Run: headless pygame with SDL's dummy video driver; simulated clock (each Clock.tick advances the game by its frame time, no real sleeping); random seed 0; keys injected as events and as key.get_pressed() state; no mouse input.
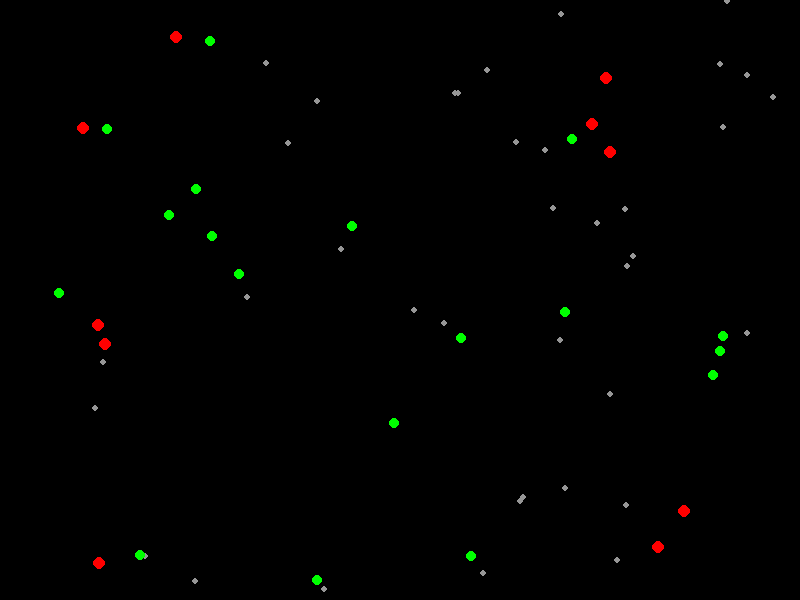
Frame 1 of 4 · flips 1–60 · no input
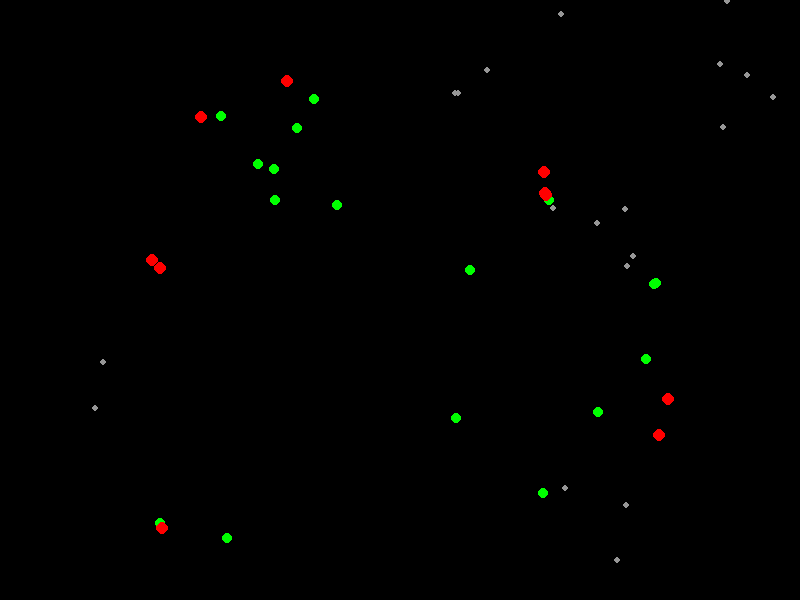
Frame 2 of 4 · flips 61–180 · tapped SPACE, RETURN · held RIGHT (→), D
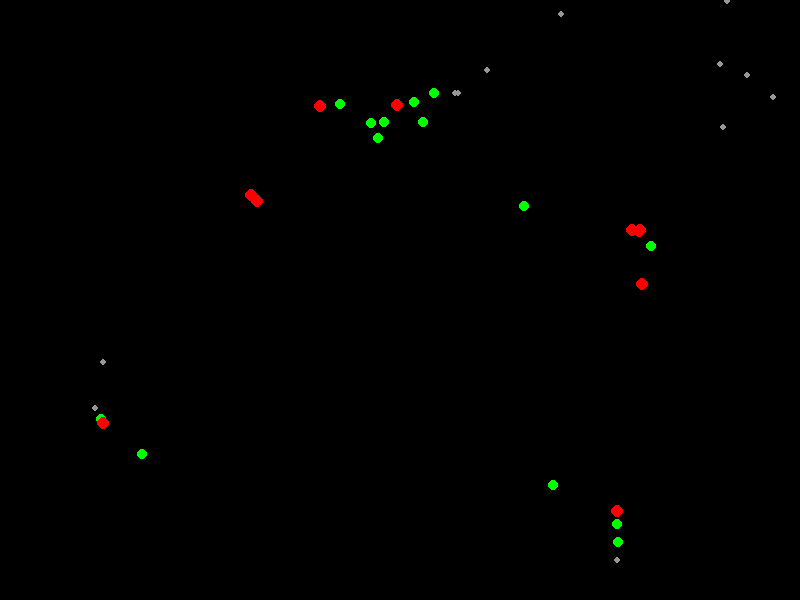
Frame 3 of 4 · flips 181–300 · held DOWN (↓), S
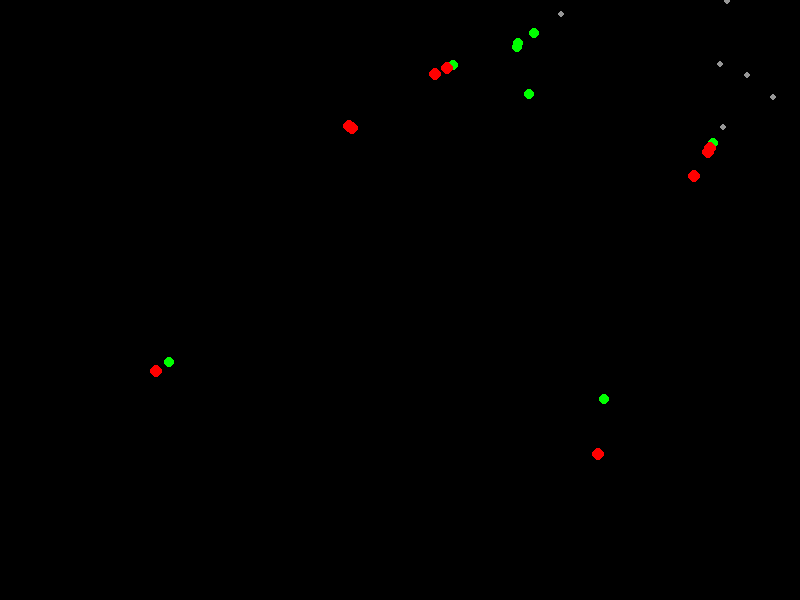
Frame 4 of 4 · flips 301–420 · held LEFT (←), A, UP (↑), W

The pygame program that drew these frames:

import pygame
import random
import math

pygame.init()
WIDTH, HEIGHT = 800, 600
screen = pygame.display.set_mode((WIDTH, HEIGHT))
pygame.display.set_caption("Simulador de Ecosistema")

NUM_PLANTS = 50
NUM_HERBIVORES = 20
NUM_CARNIVORES = 10

plants = []
herbivores = []
carnivores = []


for _ in range(NUM_PLANTS):
    x = random.randint(0, WIDTH)
    y = random.randint(0, HEIGHT)
    plants.append({"pos": [x, y], "color": (150, 150, 150)})


for _ in range(NUM_HERBIVORES):
    x = random.randint(0, WIDTH)
    y = random.randint(0, HEIGHT)
    herbivores.append({"pos": [x, y], "color": (0, 255, 0), "energy": 100})


for _ in range(NUM_CARNIVORES):
    x = random.randint(0, WIDTH)
    y = random.randint(0, HEIGHT)
    carnivores.append({"pos": [x, y], "color": (255, 0, 0), "energy": 150})


def move_towards(organism, target):
    dx, dy = target[0] - organism["pos"][0], target[1] - organism["pos"][1]
    dist = math.hypot(dx, dy)
    if dist != 0:
        organism["pos"][0] += (dx / dist) * 1
        organism["pos"][1] += (dy / dist) * 1


running = True
clock = pygame.time.Clock()
while running:
    for event in pygame.event.get():
        if event.type == pygame.QUIT:
            running = False

    screen.fill((0, 0, 0))

    
    for plant in plants:
        pygame.draw.circle(screen, plant["color"], (int(plant["pos"][0]), int(plant["pos"][1])), 3)

    
    for herbivore in herbivores[:]:
        herbivore["energy"] -= 0.1  

        
        closest_plant = min(plants, key=lambda p: math.hypot(herbivore["pos"][0] - p["pos"][0], herbivore["pos"][1] - p["pos"][1]), default=None)
        if closest_plant and math.hypot(herbivore["pos"][0] - closest_plant["pos"][0], herbivore["pos"][1] - closest_plant["pos"][1]) < 5:
            herbivore["energy"] += 20  
            plants.remove(closest_plant)  

        if herbivore["energy"] <= 0:  
            herbivores.remove(herbivore)
        else:
            pygame.draw.circle(screen, herbivore["color"], (int(herbivore["pos"][0]), int(herbivore["pos"][1])), 5)
            move_towards(herbivore, closest_plant["pos"] if closest_plant else herbivore["pos"])

    
    for carnivore in carnivores[:]:
        carnivore["energy"] -= 0.2  

        
        closest_herbivore = min(herbivores, key=lambda h: math.hypot(carnivore["pos"][0] - h["pos"][0], carnivore["pos"][1] - h["pos"][1]), default=None)
        if closest_herbivore and math.hypot(carnivore["pos"][0] - closest_herbivore["pos"][0], carnivore["pos"][1] - closest_herbivore["pos"][1]) < 5:
            carnivore["energy"] += 40  
            herbivores.remove(closest_herbivore)  

        if carnivore["energy"] <= 0:  
            carnivores.remove(carnivore)
        else:
            pygame.draw.circle(screen, carnivore["color"], (int(carnivore["pos"][0]), int(carnivore["pos"][1])), 6)
            move_towards(carnivore, closest_herbivore["pos"] if closest_herbivore else carnivore["pos"])

    pygame.display.flip()
    clock.tick(60)

pygame.quit()
